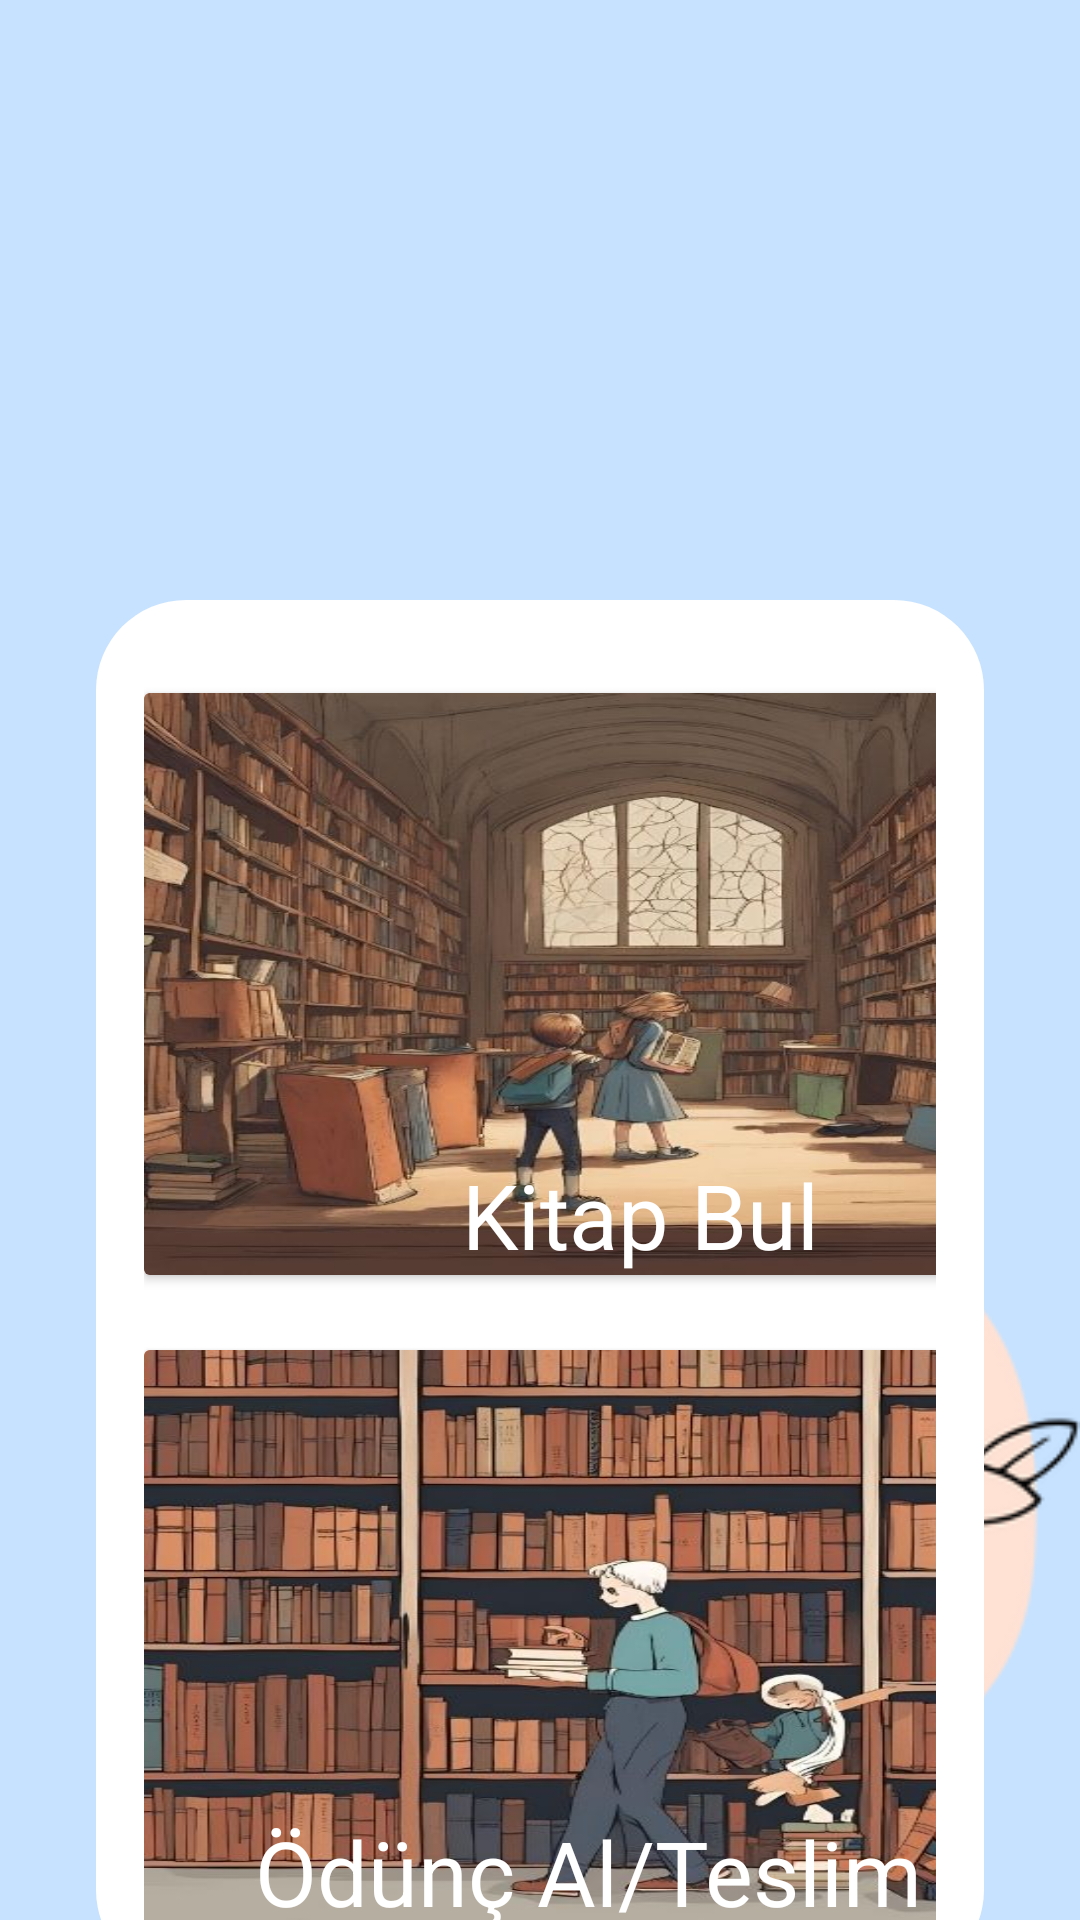

Android layout source for this screen:
<!-- AndroidManifest.xml: application theme Theme.Tasarim_Calismasi_2 -->
<!-- res/layout/activity_kitap_islemleri_ekrani.xml -->
<?xml version="1.0" encoding="utf-8"?>
<androidx.constraintlayout.widget.ConstraintLayout xmlns:android="http://schemas.android.com/apk/res/android"
    xmlns:app="http://schemas.android.com/apk/res-auto"
    xmlns:tools="http://schemas.android.com/tools"
    android:layout_width="match_parent"
    android:layout_height="match_parent"
    android:background="@color/cAcikMavi"
    tools:context=".View.KitapIslemleriEkrani">

    <ImageView
        android:id="@+id/imageView27"
        android:layout_width="232dp"
        android:layout_height="250dp"
        app:layout_constraintBottom_toBottomOf="parent"
        app:layout_constraintEnd_toEndOf="parent"
        app:srcCompat="@drawable/c" />

    <ImageView
        android:id="@+id/imageView31"
        android:layout_width="280dp"
        android:layout_height="271dp"
        app:layout_constraintStart_toStartOf="parent"
        app:layout_constraintTop_toTopOf="parent"
        app:srcCompat="@drawable/top_background" />

    <LinearLayout
        android:id="@+id/linearLayout4"
        android:layout_width="0dp"
        android:layout_height="wrap_content"
        android:layout_marginStart="32dp"
        android:layout_marginTop="200dp"
        android:layout_marginEnd="32dp"
        android:background="@drawable/white_background"
        android:orientation="vertical"
        android:padding="16dp"
        app:layout_constraintEnd_toEndOf="parent"
        app:layout_constraintHorizontal_bias="0.51"
        app:layout_constraintStart_toStartOf="parent"
        app:layout_constraintTop_toTopOf="parent">

        <androidx.cardview.widget.CardView
            android:id="@+id/cardView1"
            android:layout_width="330dp"
            android:layout_height="194dp"
            android:layout_marginTop="15dp"
            android:onClick="KitapAra"
            app:cardBackgroundColor="#FE8C6B">

            <androidx.constraintlayout.widget.ConstraintLayout
                android:id="@+id/widget"
                android:layout_width="match_parent"
                android:layout_height="match_parent"
                android:background="@drawable/sy">

                <TextView
                    android:id="@+id/textView"
                    android:layout_width="wrap_content"
                    android:layout_height="wrap_content"
                    android:text="Kitap Bul"
                    android:textColor="@color/white"
                    android:textSize="30sp"
                    app:layout_constraintBottom_toBottomOf="parent"
                    app:layout_constraintEnd_toEndOf="parent"
                    app:layout_constraintHorizontal_bias="0.502"
                    app:layout_constraintStart_toStartOf="parent" />
            </androidx.constraintlayout.widget.ConstraintLayout>

        </androidx.cardview.widget.CardView>

        <androidx.cardview.widget.CardView
            android:id="@+id/cardView2"
            android:layout_width="330dp"
            android:layout_height="194dp"
            android:layout_marginTop="25dp"
            android:onClick="KitapIslemleri"
            app:cardBackgroundColor="#FE8C6B">

            <androidx.constraintlayout.widget.ConstraintLayout
                android:id="@+id/widget2"
                android:layout_width="match_parent"
                android:layout_height="match_parent"
                android:background="@drawable/sm">


                <TextView
                    android:id="@+id/textView2"
                    android:layout_width="wrap_content"
                    android:layout_height="wrap_content"
                    android:text="Ödünç Al/Teslim Et"
                    android:textColor="@color/white"
                    android:textSize="30sp"
                    app:layout_constraintBottom_toBottomOf="parent"
                    app:layout_constraintEnd_toEndOf="parent"
                    app:layout_constraintStart_toStartOf="parent">

                </TextView>
            </androidx.constraintlayout.widget.ConstraintLayout>

        </androidx.cardview.widget.CardView>
    </LinearLayout>

</androidx.constraintlayout.widget.ConstraintLayout>
<!-- resources referenced by this layout -->
<resources>
  <color name="cAcikMavi">#c6e2ff</color>
  <color name="white">#FFFFFFFF</color>
  <!-- drawable c: jpg bitmap (drawable, 33597 bytes) -->
  <!-- drawable sm: jpg bitmap (drawable, 66525 bytes) -->
  <!-- drawable sy: jpg bitmap (drawable, 60785 bytes) -->
  <!-- drawable white_background (drawable) -->
  <?xml version="1.0" encoding="utf-8"?>
  <selector xmlns:android="http://schemas.android.com/apk/res/android">
      <item>
          <shape android:shape="rectangle">
              <solid android:color="@color/white" /> 
              <corners android:radius="30dp" /> 
              <padding android:left="16dp" android:top="10dp" android:right="16dp" android:bottom="10dp"/>
          </shape>
      </item>
  </selector>
  <style name="Theme.Tasarim_Calismasi_2" parent="Base.Theme.Tasarim_Calismasi_2" />
  <style name="Base.Theme.Tasarim_Calismasi_2" parent="Theme.Material3.DayNight.NoActionBar">
          
          
      </style>
</resources>
